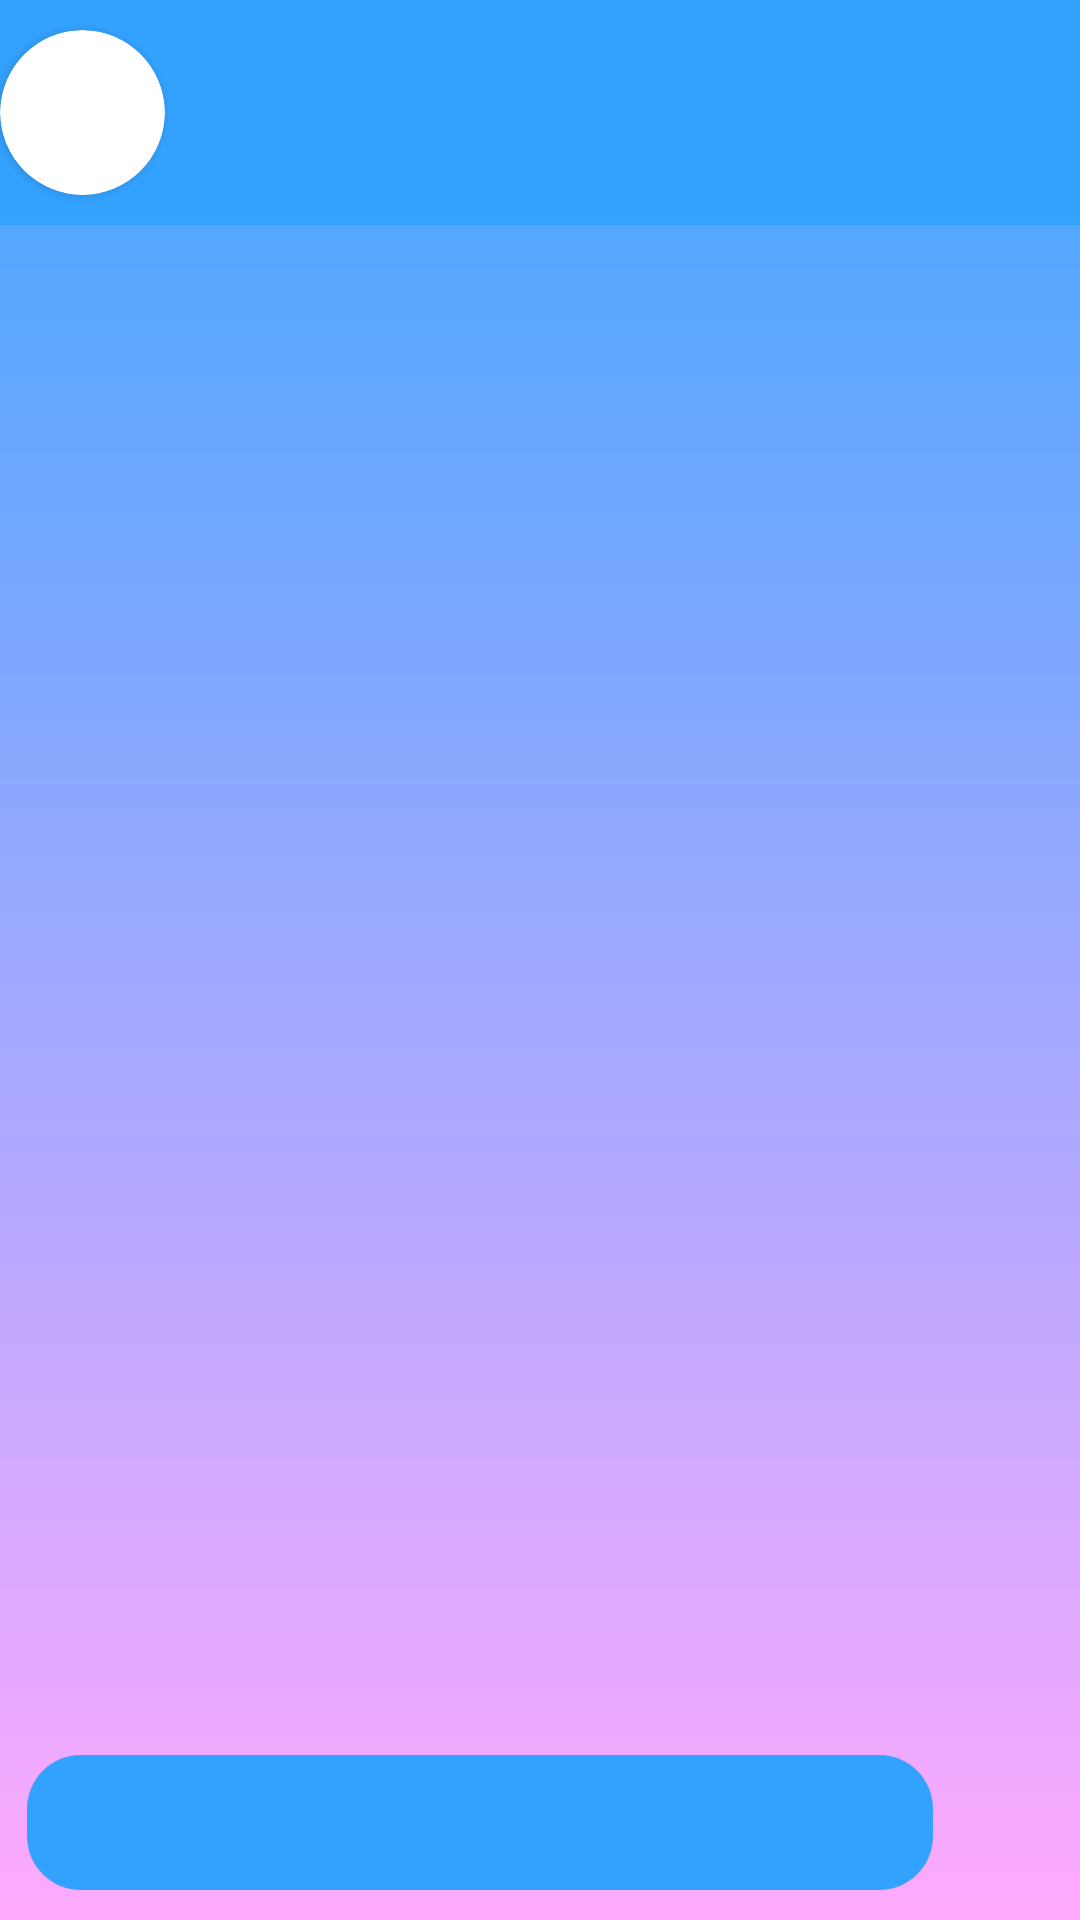

The Android layout XML behind this screen, and the referenced resources:
<!-- AndroidManifest.xml: activity theme StyleWithoutToolbar -->
<!-- res/layout/activity_message.xml -->
<?xml version="1.0" encoding="utf-8"?>
<androidx.constraintlayout.widget.ConstraintLayout xmlns:android="http://schemas.android.com/apk/res/android"
    xmlns:app="http://schemas.android.com/apk/res-auto"
    xmlns:tools="http://schemas.android.com/tools"
    android:layout_width="match_parent"
    android:layout_height="match_parent"
    tools:context=".MessageActivity"
    android:background="@drawable/gradient">

    <LinearLayout
        android:id="@+id/linearLayout"
        android:layout_width="match_parent"
        android:layout_height="75dp"
        app:layout_constraintEnd_toEndOf="parent"
        android:background="@color/colorSecondary"
        android:orientation="horizontal"
        app:layout_constraintTop_toTopOf="parent"
        app:layout_editor_absoluteX="0dp">

        <androidx.cardview.widget.CardView
            android:layout_width="55dp"
            android:layout_height="55dp"
            android:layout_gravity="center"
            app:cardCornerRadius="44dp">

            <ImageView
                android:id="@+id/img_toolbar"
                android:scaleType="centerCrop"
                android:src="@drawable/account_img"
                android:layout_width="match_parent"
                android:layout_height="match_parent"/>
        </androidx.cardview.widget.CardView>

        <TextView
            android:id="@+id/txtChattingWith"
            android:layout_width="wrap_content"
            android:layout_height="wrap_content"
            android:layout_marginLeft="15dp"
            android:layout_gravity="center"/>

    </LinearLayout>

    <ProgressBar
        android:id="@+id/progressMessages"
        android:layout_width="200dp"
        android:layout_height="200dp"
        app:layout_constraintBottom_toBottomOf="parent"
        app:layout_constraintEnd_toEndOf="parent"
        app:layout_constraintStart_toStartOf="parent"
        app:layout_constraintTop_toTopOf="@+id/linearLayout" />

    <androidx.recyclerview.widget.RecyclerView
        android:id="@+id/recyclerMessages"
        android:layout_width="match_parent"
        android:visibility="gone"
        android:layout_height="0dp"
        app:layout_constraintBottom_toTopOf="@+id/edtText"
        app:layout_constraintTop_toBottomOf="@+id/linearLayout"/>

    <EditText
        android:id="@+id/edtText"
        android:layout_width="0dp"
        android:layout_height="wrap_content"
        android:paddingHorizontal="20dp"
        android:paddingVertical="10dp"
        android:layout_marginBottom="10dp"
        android:minHeight="45dp"
        android:maxHeight="100dp"
        android:layout_marginHorizontal="9dp"
        android:background="@drawable/messages_input_background"
        app:layout_constraintBottom_toBottomOf="parent"
        app:layout_constraintEnd_toStartOf="@+id/imgSendMessage"
        app:layout_constraintStart_toStartOf="parent" />

    <ImageView
        android:id="@+id/imgSendMessage"
        android:layout_width="40dp"
        android:layout_height="40dp"
        android:layout_marginBottom="13dp"
        android:src="@drawable/send_image"
        app:layout_constraintBottom_toBottomOf="parent"
        app:layout_constraintEnd_toEndOf="parent" />

</androidx.constraintlayout.widget.ConstraintLayout>
<!-- resources referenced by this layout -->
<resources>
  <color name="colorSecondary">#F433A2FF</color>
  <!-- drawable gradient (drawable) -->
  <?xml version="1.0" encoding="utf-8"?>
  <shape xmlns:android="http://schemas.android.com/apk/res/android">
  <gradient
      android:startColor="@color/colorAccent"
      android:endColor="@color/colorSecondary"
      android:angle="90"/>
  </shape>
  <!-- drawable messages_input_background (drawable) -->
  <?xml version="1.0" encoding="utf-8"?>
  <shape xmlns:android="http://schemas.android.com/apk/res/android">
  
      <solid android:color="@color/colorPrimary"/>
  
      <corners android:radius="18dp"/>
  </shape>
  <style name="StyleWithoutToolbar" parent="Theme.MaterialComponents.Light.NoActionBar">
          
          <item name="colorPrimary">@color/purple_500</item>
          <item name="colorPrimaryVariant">@color/purple_700</item>
          <item name="colorOnPrimary">@color/white</item>
          
          <item name="colorSecondary">@color/teal_200</item>
          <item name="colorSecondaryVariant">@color/teal_700</item>
          <item name="colorOnSecondary">@color/black</item>
          
          <item name="android:statusBarColor" tools:targetApi="l">?attr/colorPrimaryVariant</item>
          
      </style>
  <color name="colorAccent">#FFAAFF</color>
  <color name="colorPrimary">#33A2FF</color>
  <color name="purple_500">#FF6200EE</color>
  <color name="purple_700">#FF3700B3</color>
  <color name="white">#FFFFFFFF</color>
  <color name="teal_200">#FF03DAC5</color>
  <color name="teal_700">#FF018786</color>
  <color name="black">#FF000000</color>
</resources>
